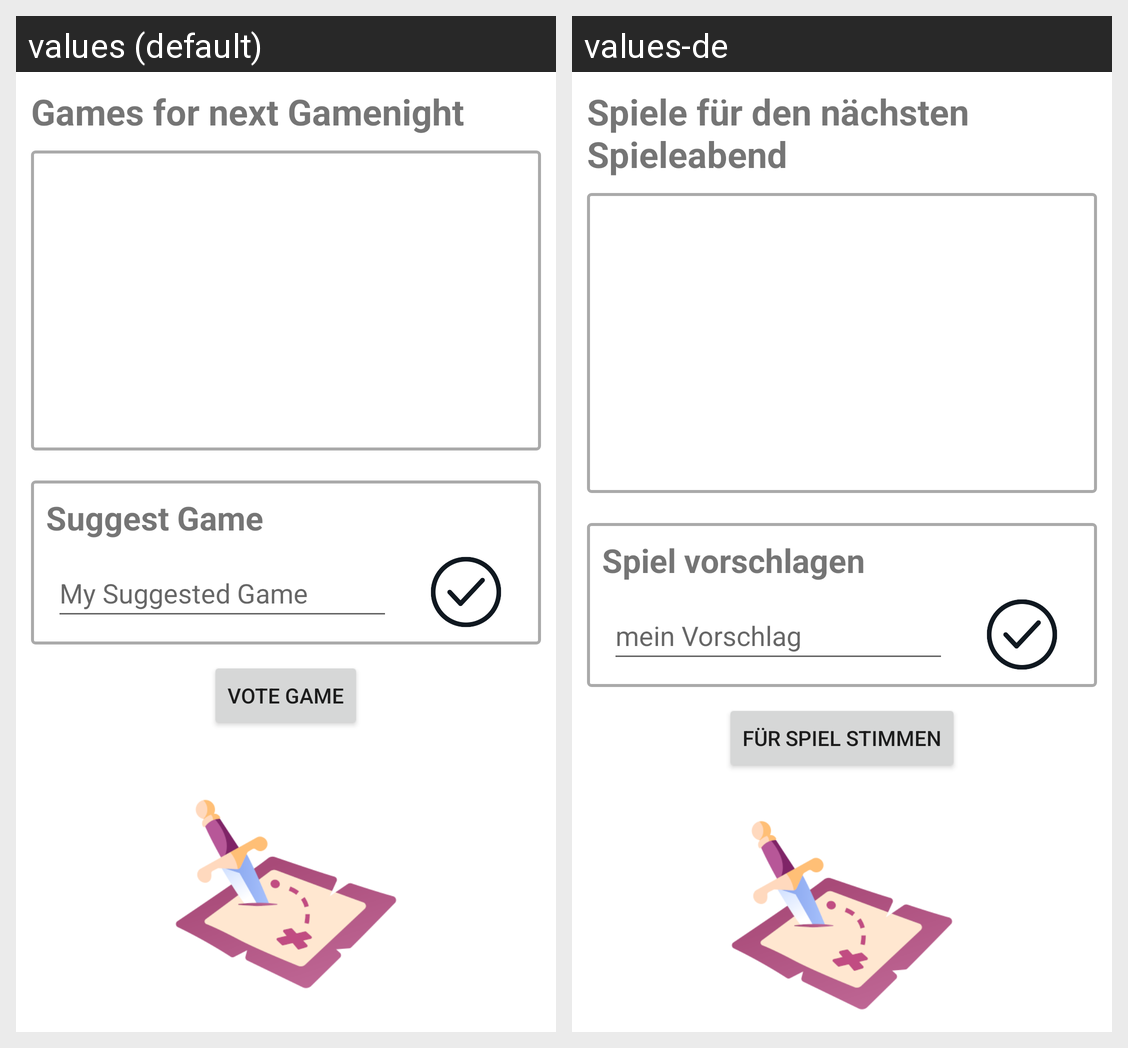

Here is an Android app screen in its default locale and in the app's own translations. Write out the translated-string differences for the strings that appear on this screen.
Android screen res/layout/activity_games.xml rendered under 2 locales, left to right: values (default), values-de. Device: Nexus 5 (rendered at 1080×1920; each locale shown at half size, 540×960, under a caption strip naming it); theme Theme.BoardGamerApp.
Strings drawn on this screen, with the default value and each locale's value (text and hints the layout hard-codes, and strings that could not be matched under every locale, appear in the picture but are not listed):

main_games
  values: Games for next Gamenight
  values-de: Spiele für den nächsten Spieleabend

games_sug_game
  values: Suggest Game
  values-de: Spiel vorschlagen

games_my_sug_game
  values: My Suggested Game
  values-de: mein Vorschlag

games_suggest_game_btn
  values: Suggest Game
  values-de: Spiel vorschlagen

games_vote_game_btn
  values: Vote Game
  values-de: Für Spiel stimmen
